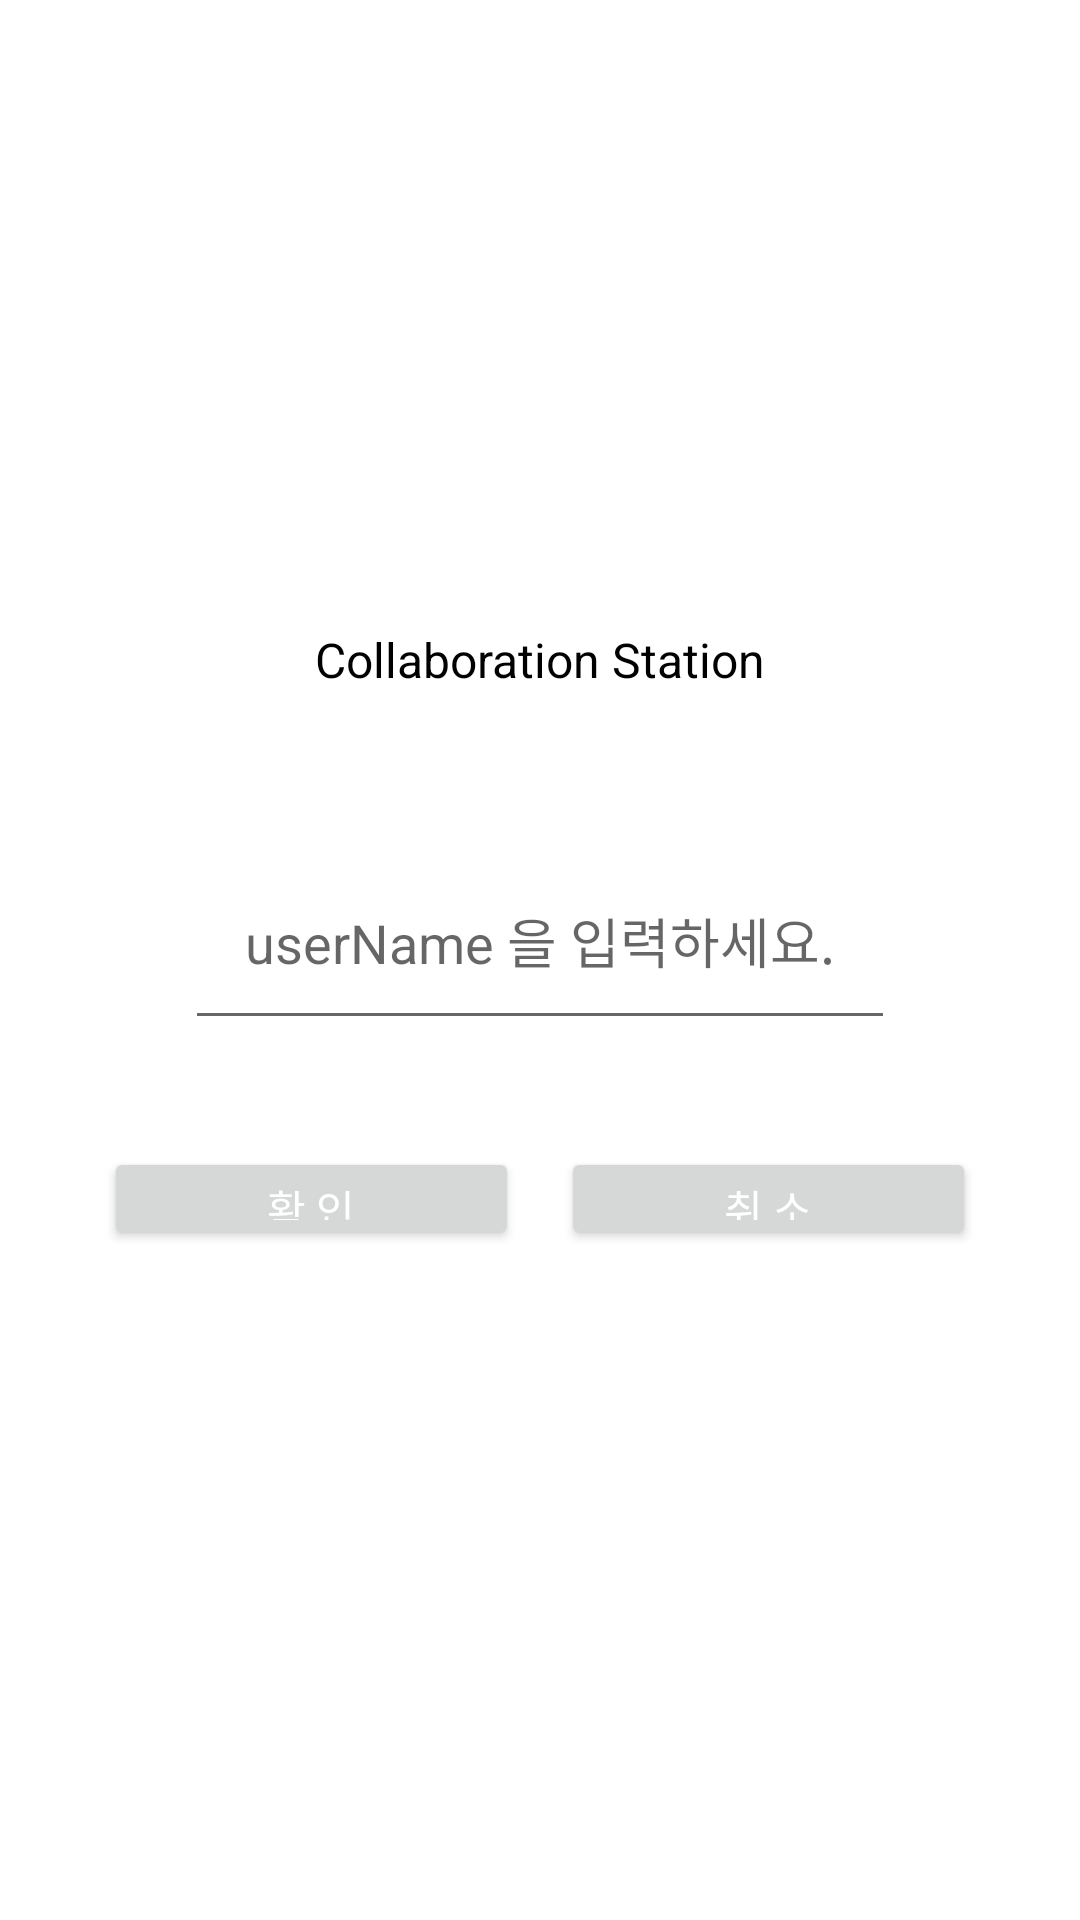

This screen was rendered from an Android layout file. Write that file and the resources it references.
<!-- AndroidManifest.xml: application theme AppTheme -->
<!-- res/layout/dialog_login.xml -->
<?xml version="1.0" encoding="utf-8"?>
<androidx.constraintlayout.widget.ConstraintLayout
    xmlns:android="http://schemas.android.com/apk/res/android"
    xmlns:app="http://schemas.android.com/apk/res-auto"
    xmlns:tools="http://schemas.android.com/tools"
    android:layout_width="match_parent"
    android:layout_height="wrap_content"
    android:background="@color/white" >

    <LinearLayout
        android:layout_width="match_parent"
        android:layout_height="wrap_content"
        android:gravity="center"
        app:layout_constraintTop_toTopOf="parent"
        app:layout_constraintBottom_toBottomOf="parent"
        app:layout_constraintStart_toStartOf="parent"
        app:layout_constraintEnd_toEndOf="parent" >

        <LinearLayout
            android:layout_width="match_parent"
            android:layout_height="250dp"
            android:orientation="vertical"
            android:weightSum="100" >

            <LinearLayout
                android:layout_width="match_parent"
                android:layout_height="0dp"
                android:layout_weight="20">
                <TextView
                    android:id="@+id/dialog_title"
                    android:layout_width="match_parent"
                    android:layout_height="match_parent"
                    android:gravity="center"
                    android:text="@string/app_name"
                    android:textColor="@color/black"
                    android:textSize="16dp" />
            </LinearLayout>

            <LinearLayout
                android:layout_width="match_parent"
                android:layout_height="0dp"
                android:layout_weight="55"
                android:gravity="center" >
                <EditText
                    android:id="@+id/et_name"
                    android:layout_width="wrap_content"
                    android:layout_height="wrap_content"
                    android:gravity="center"
                    android:lineSpacingExtra="5dp"
                    android:padding="20dp"
                    android:hint="userName 을 입력하세요." />
            </LinearLayout>

            <LinearLayout
                android:layout_width="match_parent"
                android:layout_height="0dp"
                android:layout_weight="25"
                android:background="@color/white"
                android:gravity="center"
                android:orientation="horizontal"
                android:weightSum="100" >
                <LinearLayout
                    android:layout_width="0dp"
                    android:layout_height="match_parent"
                    android:layout_marginRight="7dp"
                    android:layout_weight="40"
                    android:gravity="top"
                    android:orientation="vertical"
                    android:weightSum="100" >
                    <androidx.appcompat.widget.AppCompatButton
                        android:id="@+id/btn_confirm"
                        android:layout_width="match_parent"
                        android:layout_height="0dp"
                        android:layout_weight="55"
                        android:gravity="center"
                        android:text="확 인"
                        android:textColor="@color/white"
                        android:textSize="14dp" />
                </LinearLayout>
                <LinearLayout
                    android:layout_width="0dp"
                    android:layout_height="match_parent"
                    android:layout_marginLeft="7dp"
                    android:layout_weight="40"
                    android:gravity="top"
                    android:orientation="vertical"
                    android:weightSum="100" >
                    <androidx.appcompat.widget.AppCompatButton
                        android:id="@+id/btn_cancel"
                        android:layout_width="match_parent"
                        android:layout_height="0dp"
                        android:layout_weight="55"
                        android:gravity="center"
                        android:text="취 소"
                        android:textColor="@color/white"
                        android:textSize="14dp" />
                </LinearLayout>
            </LinearLayout>

        </LinearLayout>
    </LinearLayout>

</androidx.constraintlayout.widget.ConstraintLayout>
<!-- resources referenced by this layout -->
<resources>
  <color name="black">#FF000000</color>
  <color name="white">#FFFFFFFF</color>
  <string name="app_name">Collaboration Station</string>
  <style name="AppTheme" parent="Theme.AppCompat.Light.NoActionBar">
      
      <item name="android:colorPrimary">@android:color/transparent</item>
      
      </style>
</resources>
